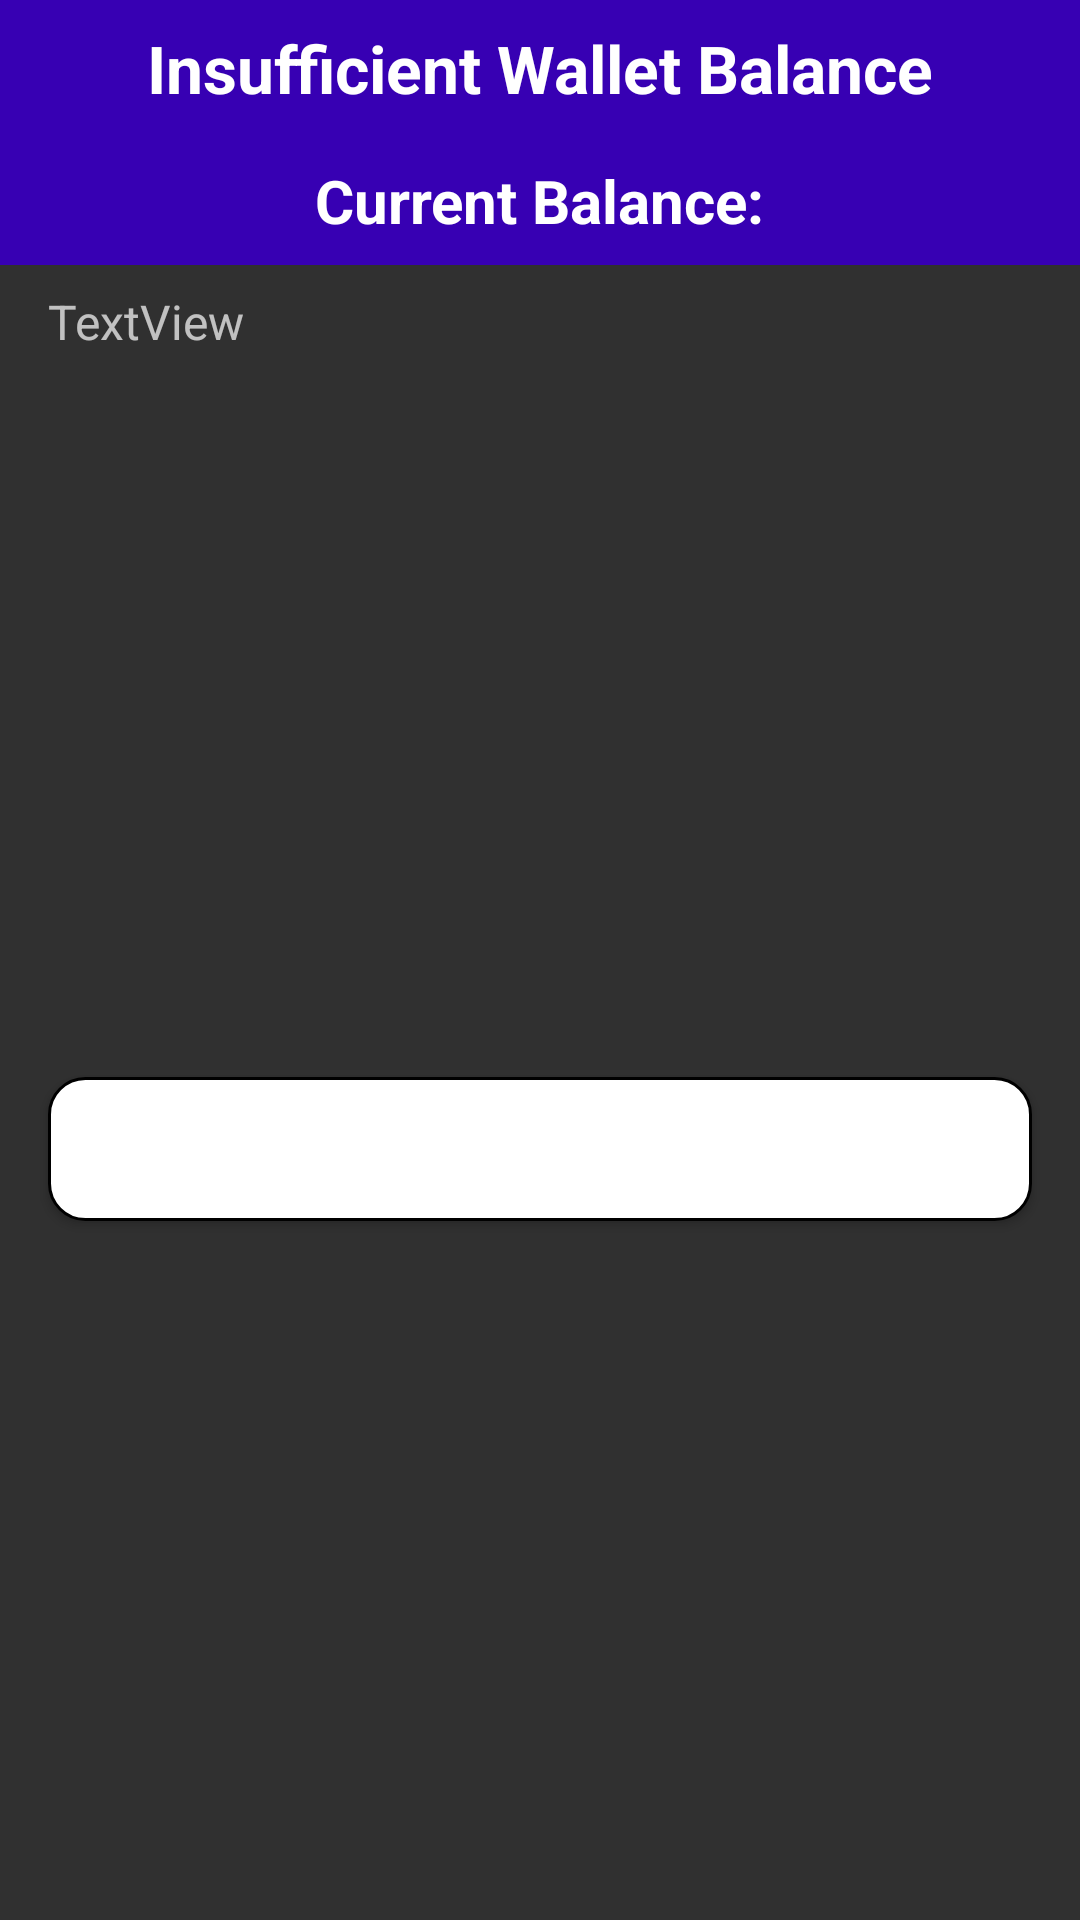

Produce the Android XML layout that renders to this screen, including the resource entries it uses.
<!-- AndroidManifest.xml: application theme AppTheme -->
<!-- res/layout/low_balance_dialog.xml -->
<?xml version="1.0" encoding="utf-8"?>
<androidx.constraintlayout.widget.ConstraintLayout xmlns:android="http://schemas.android.com/apk/res/android"
    xmlns:app="http://schemas.android.com/apk/res-auto"
    android:layout_width="match_parent"
    android:layout_height="wrap_content">

    <androidx.constraintlayout.widget.ConstraintLayout
        android:id="@+id/constraintLayout10"
        android:layout_width="match_parent"
        android:layout_height="wrap_content"
        android:background="@color/colorPrimaryDark"
        app:layout_constraintEnd_toEndOf="parent"
        app:layout_constraintStart_toStartOf="parent"
        app:layout_constraintTop_toTopOf="parent">

        <TextView
            android:id="@+id/textView34"
            android:layout_width="wrap_content"
            android:layout_height="wrap_content"
            android:layout_marginStart="16dp"
            android:layout_marginTop="8dp"
            android:layout_marginEnd="16dp"
            android:drawablePadding="10dp"
            android:text="Insufficient Wallet Balance"
            android:textColor="@color/white"
            android:textSize="22sp"
            android:textStyle="bold"
            app:layout_constraintEnd_toEndOf="parent"
            app:layout_constraintStart_toStartOf="parent"
            app:layout_constraintTop_toTopOf="parent" />

        <TextView
            android:id="@+id/currentBalance"
            android:layout_width="wrap_content"
            android:layout_height="wrap_content"
            android:layout_marginTop="16dp"
            android:layout_marginBottom="8dp"
            android:text="Current Balance:"
            android:textColor="@color/white"
            android:textSize="20sp"
            android:textStyle="bold"
            app:layout_constraintBottom_toBottomOf="parent"
            app:layout_constraintEnd_toEndOf="@+id/textView34"
            app:layout_constraintStart_toStartOf="@+id/textView34"
            app:layout_constraintTop_toBottomOf="@+id/textView34" />
    </androidx.constraintlayout.widget.ConstraintLayout>

    <TextView
        android:id="@+id/textView36"
        android:layout_width="0dp"
        android:layout_height="wrap_content"
        android:layout_marginStart="16dp"
        android:layout_marginTop="8dp"
        android:layout_marginEnd="16dp"
        android:text="TextView"
        android:textSize="16sp"
        app:layout_constraintEnd_toEndOf="parent"
        app:layout_constraintStart_toStartOf="parent"
        app:layout_constraintTop_toBottomOf="@+id/constraintLayout10" />

    <Button
        android:id="@+id/button4"
        android:layout_width="0dp"
        android:layout_height="wrap_content"
        android:layout_marginStart="16dp"
        android:layout_marginTop="16dp"
        android:layout_marginEnd="16dp"
        android:layout_marginBottom="8dp"
        android:background="@drawable/border_back"
        android:text="Recharge"
        android:textAllCaps="false"
        app:layout_constraintBottom_toBottomOf="parent"
        app:layout_constraintEnd_toEndOf="parent"
        app:layout_constraintStart_toStartOf="parent"
        app:layout_constraintTop_toBottomOf="@+id/textView36" />
</androidx.constraintlayout.widget.ConstraintLayout>
<!-- resources referenced by this layout -->
<resources>
  <color name="colorPrimaryDark">#3700B3</color>
  <color name="white">#FFFFFF</color>
  <!-- drawable border_back (drawable) -->
  <?xml version="1.0" encoding="utf-8"?>
  <shape xmlns:android="http://schemas.android.com/apk/res/android"
      android:shape="rectangle">
      <solid android:color="#FFFFFF" />
      <corners android:radius="12dp" />
      <stroke
          android:width="1dip"
          android:color="#000000" />
  </shape>
  <style name="AppTheme" parent="Theme.AppCompat.NoActionBar">
          <item name="colorPrimary">@color/colorPrimary</item>
          <item name="colorPrimaryDark">@color/colorPrimaryDark</item>
          <item name="colorAccent">@color/colorAccent</item>
      </style>
  <color name="colorPrimary">#ff9933</color>
  <color name="colorAccent">#03DAC5</color>
</resources>
